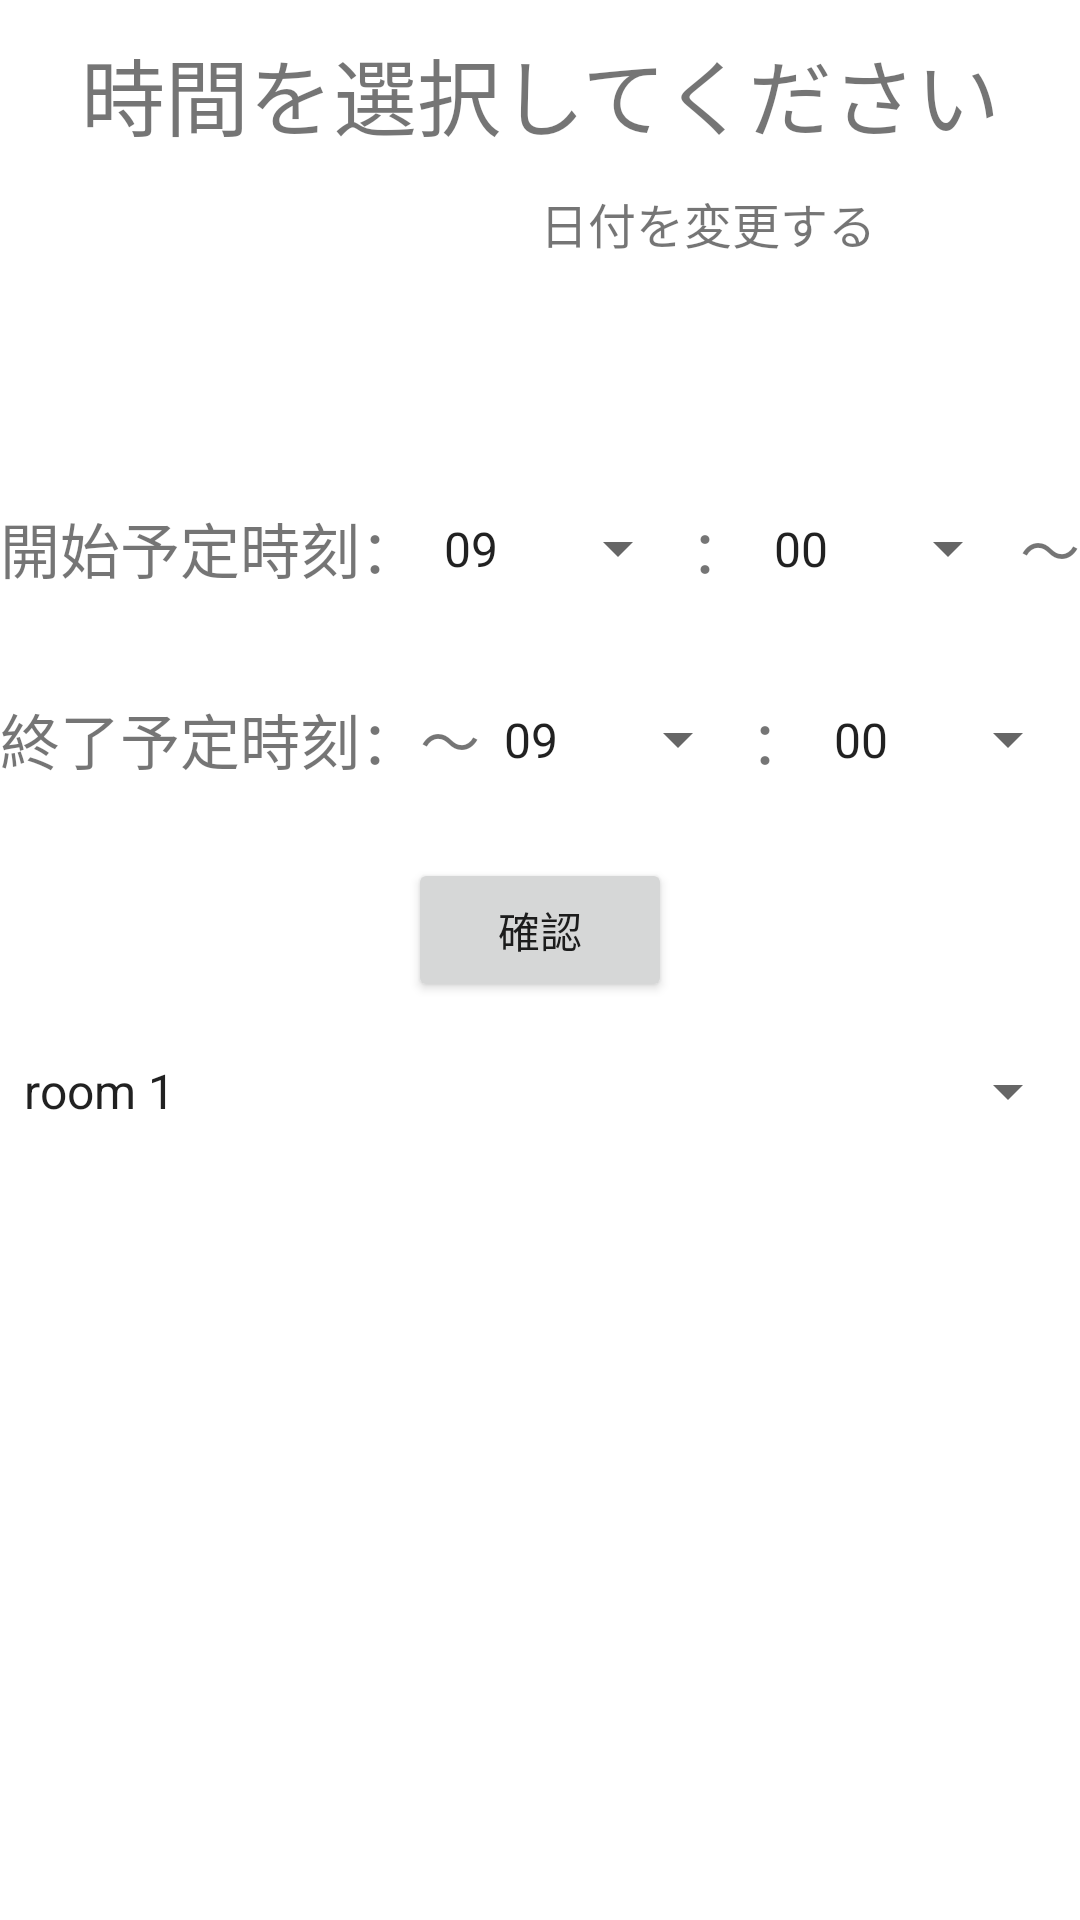

Layout XML and referenced resources for this Android screen:
<!-- AndroidManifest.xml: application theme Theme.CoReserve -->
<!-- res/layout/activity_reserve_on_time.xml -->
<?xml version="1.0" encoding="utf-8"?>
<androidx.constraintlayout.widget.ConstraintLayout xmlns:android="http://schemas.android.com/apk/res/android"
    xmlns:app="http://schemas.android.com/apk/res-auto"
    xmlns:tools="http://schemas.android.com/tools"
    android:layout_width="match_parent"
    android:layout_height="match_parent"
    tools:context=".Reserve_onTime">

    <LinearLayout
        android:layout_width="match_parent"
        android:layout_height="match_parent"
        android:orientation="vertical"
        app:layout_constraintEnd_toEndOf="parent"
        app:layout_constraintStart_toStartOf="parent">
        <LinearLayout
            android:layout_width="match_parent"
            android:layout_height="match_parent"
            android:layout_weight="1.5">
            <TextView
                android:layout_width="match_parent"
                android:layout_height="match_parent"
                android:gravity="center"
                android:text="@string/rot_sub_tv"
                android:textSize="@dimen/rot_sub"/>
        </LinearLayout>
        <LinearLayout
            android:id="@+id/rot_date_calendar"
            android:layout_width="match_parent"
            android:layout_height="match_parent"
            android:orientation="horizontal"
            android:layout_weight="1.6">
            <TextView
                android:id="@+id/rot_date"
                android:layout_width="match_parent"
                android:layout_height="match_parent"
                android:layout_marginStart="10dp"
                android:textSize="@dimen/rot_date"
                android:layout_weight="1" />
            <TextView
                android:id="@+id/rot_calendar"
                android:layout_width="match_parent"
                android:layout_height="match_parent"
                android:text="@string/rot_date_tv"
                android:textSize="@dimen/rot_date"
                android:layout_weight="1" />
        </LinearLayout>
        <LinearLayout
            android:layout_width="match_parent"
            android:layout_height="match_parent"
            android:orientation="vertical"
            android:layout_weight="1">
            <LinearLayout
                android:layout_width="match_parent"
                android:layout_height="match_parent"
                android:layout_weight="1"
                android:orientation="horizontal" />
            <LinearLayout
                android:id="@+id/re_start_time"
                android:layout_width="match_parent"
                android:layout_height="match_parent"
                android:layout_weight="1"
                android:orientation="horizontal">
                <TextView
                    android:layout_width="wrap_content"
                    android:layout_height="match_parent"
                    android:gravity="center"
                    android:text="@string/time_reserve_s"
                    android:textSize="20dp"/>
                <Spinner
                    android:id="@+id/re_start_hour"
                    android:layout_width="match_parent"
                    android:layout_height="match_parent"
                    android:gravity="center"
                    android:layout_weight="1"
                    android:spinnerMode="dropdown"
                    android:entries="@array/time_list_h"/>
                <TextView
                    android:layout_width="wrap_content"
                    android:layout_height="match_parent"
                    android:gravity="center"
                    android:text="@string/colon"
                    android:textSize="@dimen/rot_time"/>
                <Spinner
                    android:id="@+id/re_start_min"
                    android:layout_width="match_parent"
                    android:layout_height="match_parent"
                    android:layout_weight="1"
                    android:spinnerMode="dropdown"
                    android:entries="@array/time_list_m"/>
                <TextView
                    android:layout_width="wrap_content"
                    android:layout_height="match_parent"
                    android:gravity="center"
                    android:text="@string/wave"
                    android:textSize="@dimen/rot_time"/>
            </LinearLayout>
            <LinearLayout
                android:id="@+id/re_end_time"
                android:layout_width="match_parent"
                android:layout_height="match_parent"
                android:layout_weight="1"
                android:orientation="horizontal">
                <TextView
                    android:layout_width="wrap_content"
                    android:layout_height="match_parent"
                    android:gravity="center"
                    android:text="@string/time_reserve_e"
                    android:textSize="@dimen/rot_time"/>
                <TextView
                    android:layout_width="wrap_content"
                    android:layout_height="match_parent"
                    android:gravity="center"
                    android:text="@string/wave"
                    android:textSize="@dimen/rot_time"/>
                <Spinner
                    android:id="@+id/re_end_hour"
                    android:layout_width="match_parent"
                    android:layout_height="match_parent"
                    android:gravity="center"
                    android:layout_weight="1"
                    android:spinnerMode="dropdown"
                    android:entries="@array/time_list_h"/>
                <TextView
                    android:layout_width="wrap_content"
                    android:layout_height="match_parent"
                    android:gravity="center"
                    android:text="@string/colon"
                    android:textSize="@dimen/rot_time"/>
                <Spinner
                    android:id="@+id/re_end_min"
                    android:layout_width="match_parent"
                    android:layout_height="match_parent"
                    android:layout_weight="1"
                    android:spinnerMode="dropdown"
                    android:entries="@array/time_list_m"/>
            </LinearLayout>
            <LinearLayout
                android:layout_width="match_parent"
                android:layout_height="match_parent"
                android:layout_weight="1"
                android:gravity="center"
                android:orientation="horizontal">
                <Button
                    android:id="@+id/re_btn_confirmation"
                    android:layout_width="wrap_content"
                    android:layout_height="wrap_content"
                    android:layout_gravity="center"
                    android:text="@string/rot_btn"/>
            </LinearLayout>
        </LinearLayout>
        <LinearLayout
            android:layout_width="match_parent"
            android:layout_height="match_parent"
            android:orientation="horizontal"
            android:layout_weight="1.55">
            <Spinner
                android:id="@+id/re_spi_room"
                android:layout_width="match_parent"
                android:layout_height="match_parent"
                android:spinnerMode="dropdown"
                android:entries="@array/room_num"/>
        </LinearLayout>
        <LinearLayout
            android:layout_width="match_parent"
            android:layout_height="match_parent"
            android:orientation="horizontal"
            android:layout_weight="1">
            <ListView
                android:id="@+id/re_list_reserved"
                android:layout_width="match_parent"
                android:layout_height="match_parent"/>
        </LinearLayout>
    </LinearLayout>

</androidx.constraintlayout.widget.ConstraintLayout>
<!-- resources referenced by this layout -->
<resources>
  <string-array name="room_num">
          <item>room 1</item>
          <item>room 2</item>
          <item>room 3</item>
          <item>room 4</item>
          <item>room 5</item>
      </string-array>
  <string-array name="time_list_h">
          <item>09</item>
          <item>10</item>
          <item>11</item>
          <item>12</item>
          <item>13</item>
          <item>14</item>
          <item>15</item>
          <item>16</item>
          <item>17</item>
          <item>18</item>
          <item>19</item>
      </string-array>
  <string-array name="time_list_m">
          <item>00</item>
          <item>15</item>
          <item>30</item>
          <item>45</item>
      </string-array>
  <dimen name="rot_date">16dp</dimen>
  <dimen name="rot_sub">28dp</dimen>
  <dimen name="rot_time">20dp</dimen>
  <string name="colon">：</string>
  <string name="rot_btn">確認</string>
  <string name="rot_date_tv">日付を変更する</string>
  <string name="rot_sub_tv">時間を選択してください</string>
  <string name="time_reserve_e">終了予定時刻：</string>
  <string name="time_reserve_s">開始予定時刻：</string>
  <string name="wave">～</string>
  <style name="Theme.CoReserve" parent="Theme.MaterialComponents.DayNight.DarkActionBar">
          
          <item name="colorPrimary">@color/sky_p</item>
          <item name="colorPrimaryVariant">@color/sky_s</item>
          <item name="colorOnPrimary">@color/white</item>
          
          <item name="colorSecondary">@color/teal_200</item>
          <item name="colorSecondaryVariant">@color/teal_700</item>
          <item name="colorOnSecondary">@color/black</item>
          
          <item name="android:statusBarColor" tools:targetApi="l">?attr/colorPrimaryVariant</item>
          
      </style>
  <color name="sky_p">#FF6688FF</color>
  <color name="sky_s">#FF4466FF</color>
  <color name="white">#FFFFFFFF</color>
  <color name="teal_200">#FF03DAC5</color>
  <color name="teal_700">#FF018786</color>
  <color name="black">#FF000000</color>
</resources>
